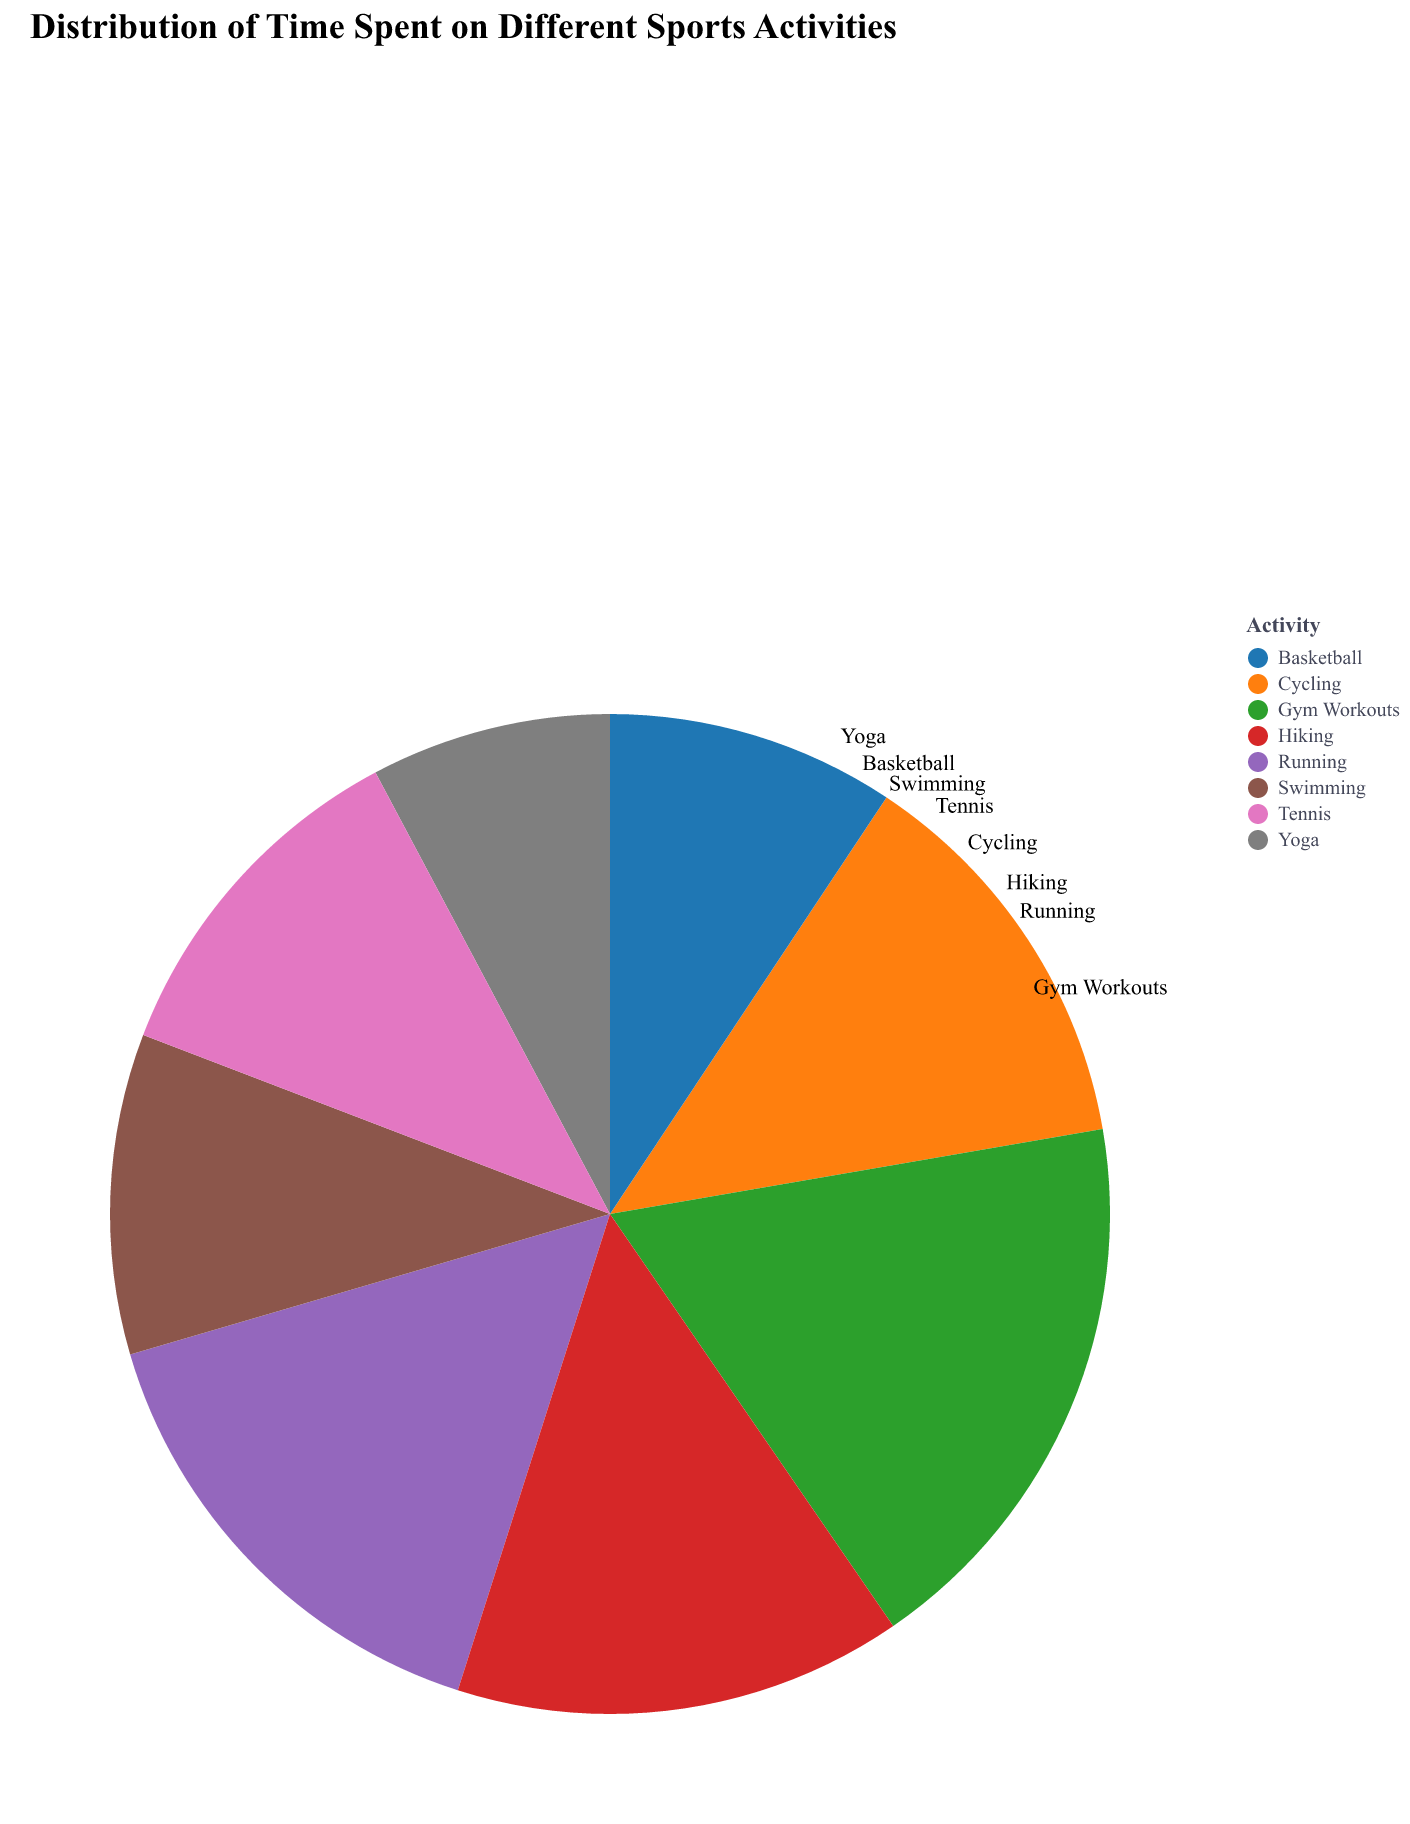

The table this chart was drawn from, first rows:
Activity, Average Monthly Hours
Running, 30
Swimming, 20
Cycling, 25
Gym Workouts, 35
Yoga, 15
Basketball, 18
Tennis, 22
Hiking, 28
